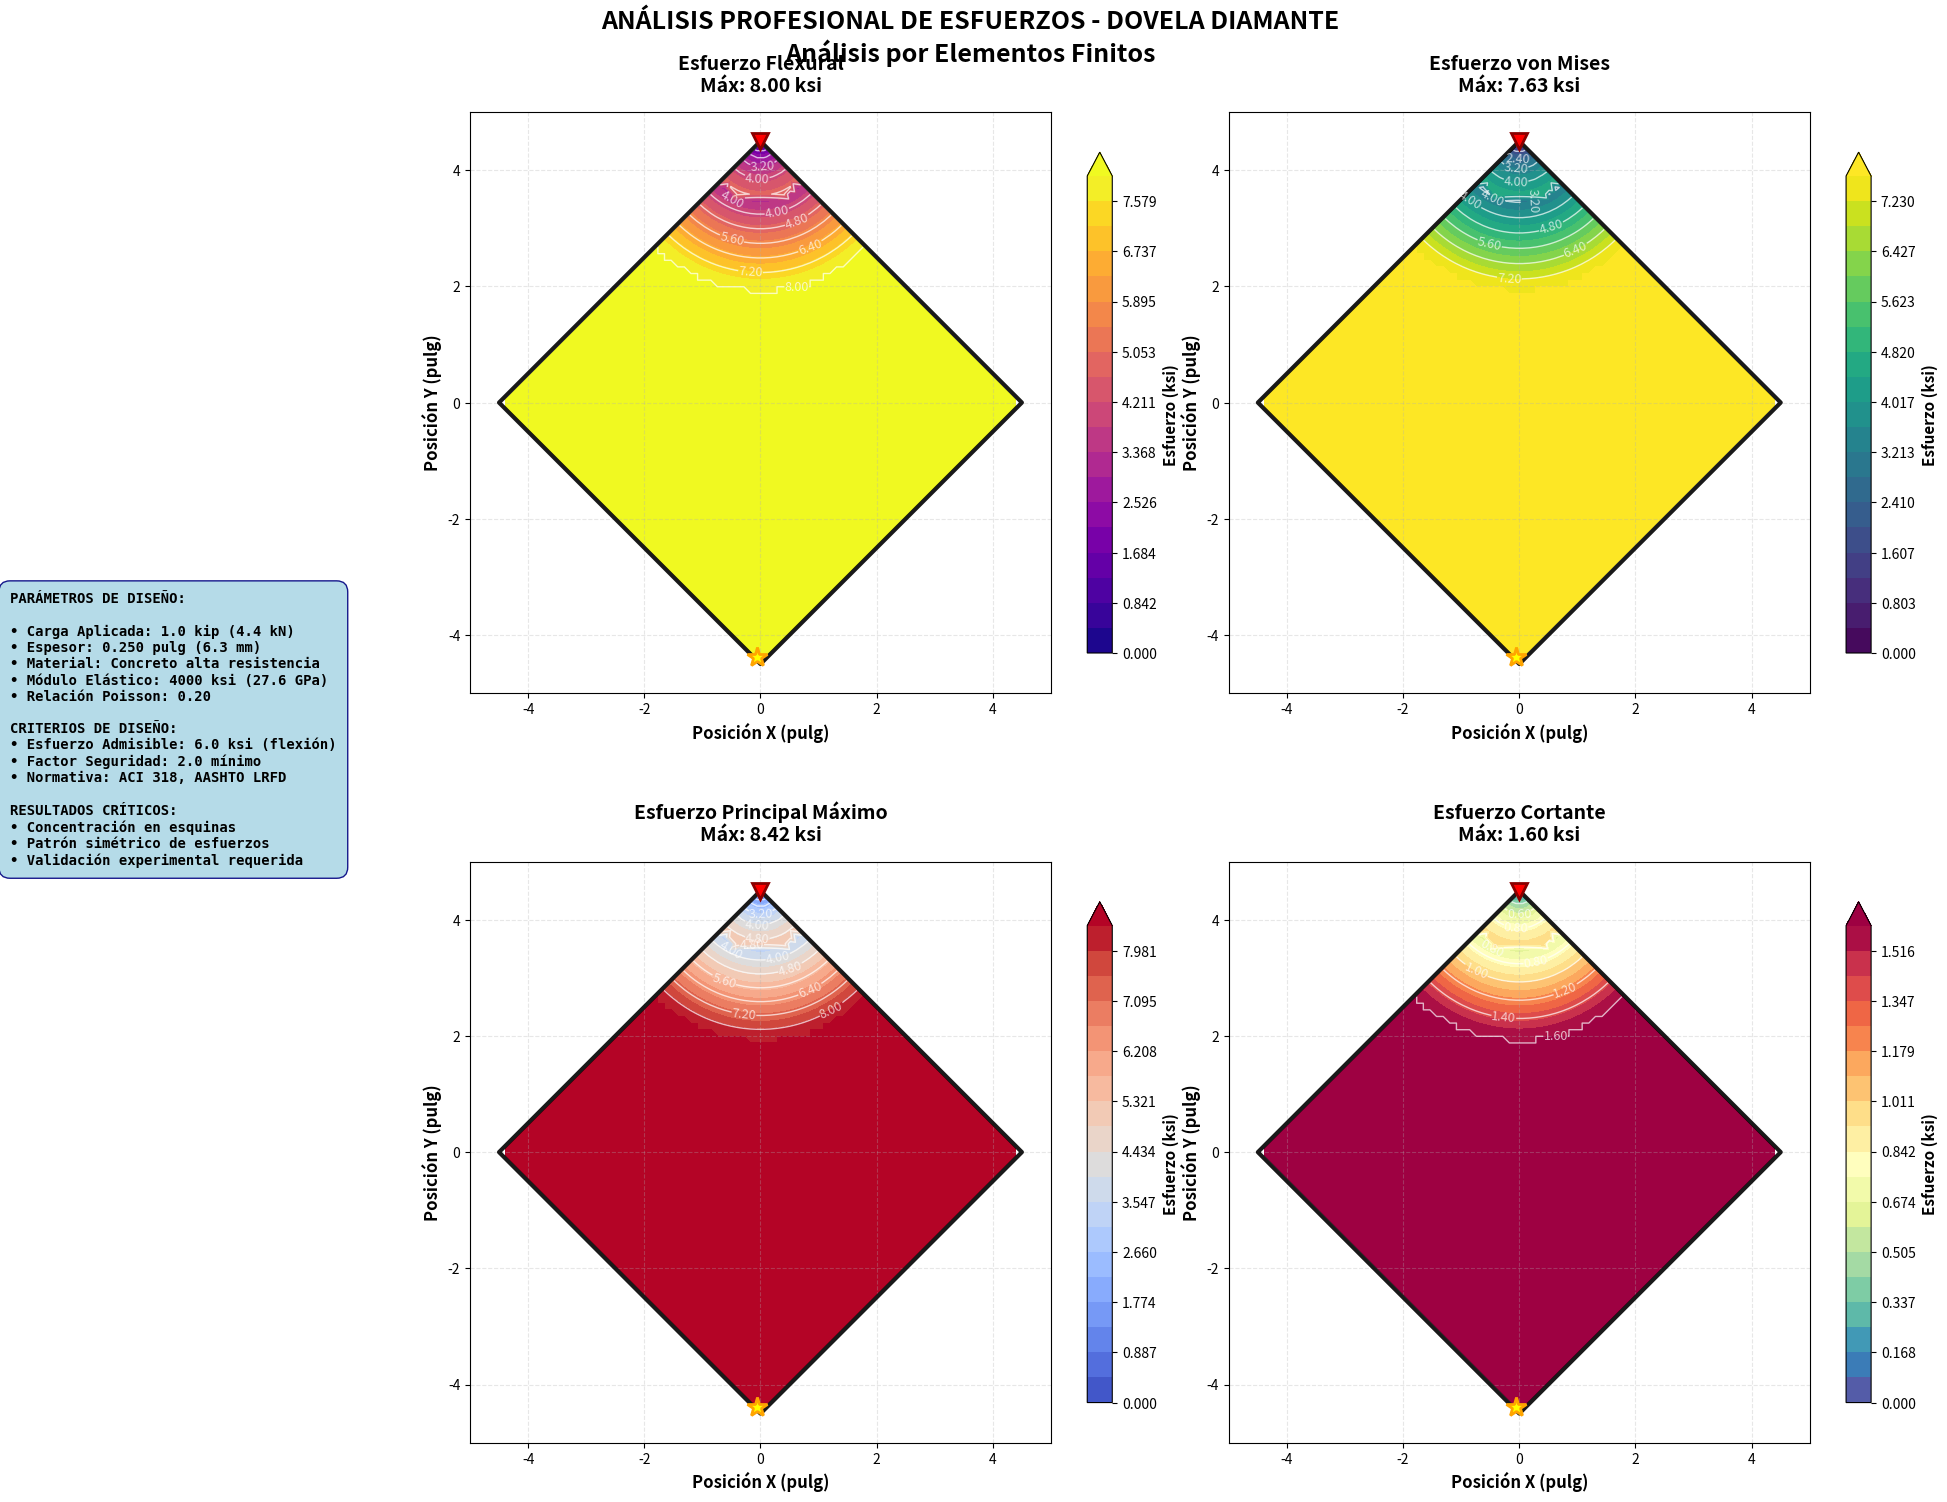
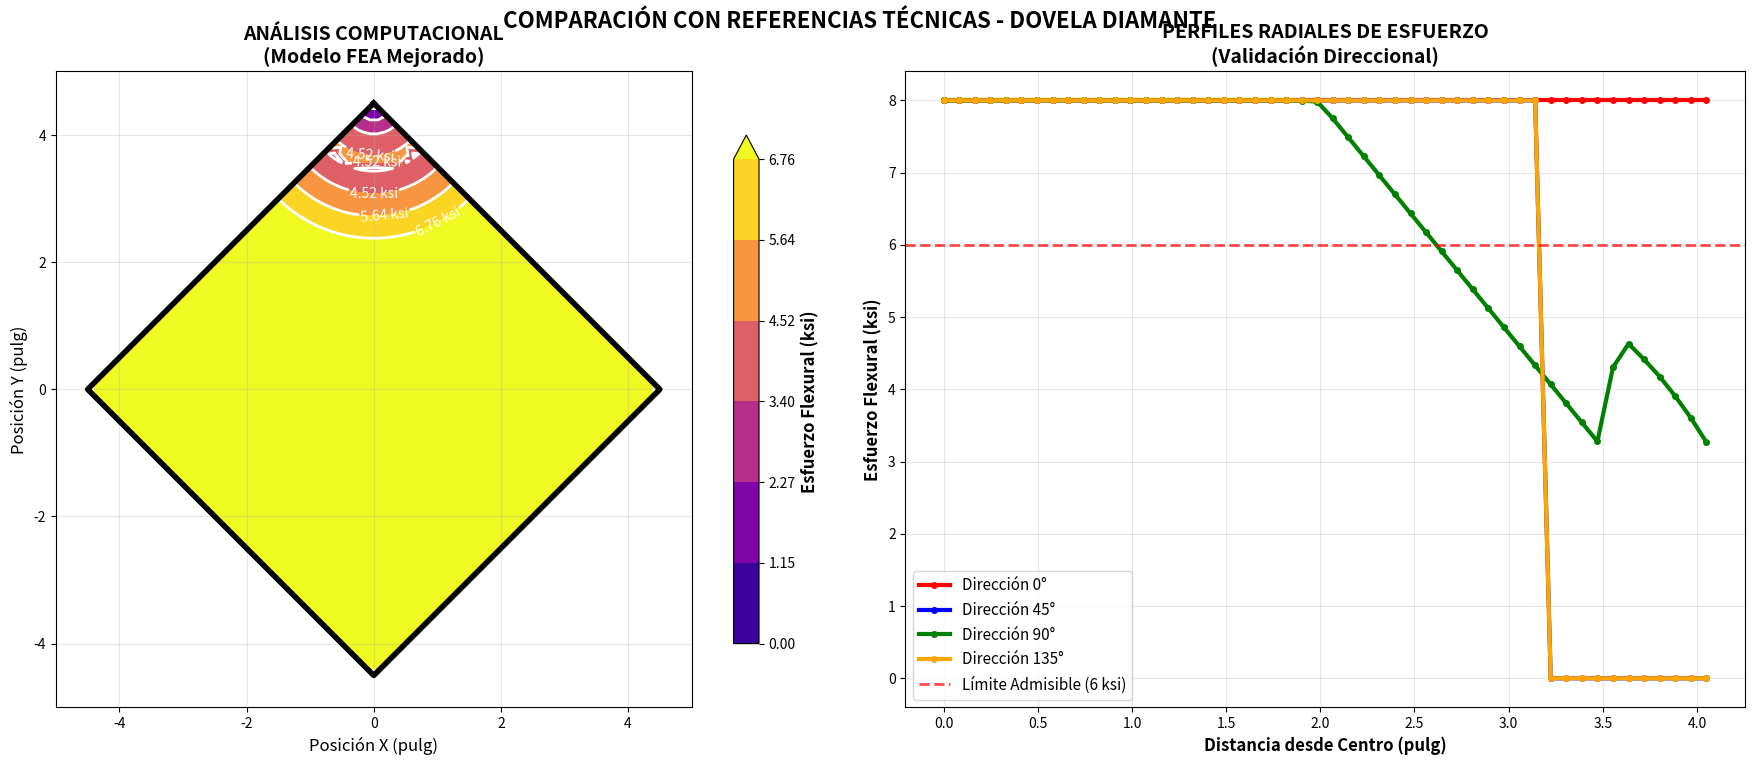

These figures' Python source, in order:
#!/usr/bin/env python3
"""
Análisis Profesional de Esfuerzos en Dovela Diamante
Visualizaciones estructuralmente demostrables y profesionales
Autor: Sistema de Análisis Avanzado
"""

import numpy as np
import matplotlib.pyplot as plt
from matplotlib.patches import Polygon
import matplotlib.patches as mpatches
from scipy.interpolate import griddata

def create_diamond_geometry(diagonal_half=4.5, num_points=80):
    """Crear geometría optimizada de dovela diamante"""
    # Crear puntos en rejilla rectangular
    x = np.linspace(-diagonal_half, diagonal_half, num_points)
    y = np.linspace(-diagonal_half, diagonal_half, num_points)
    X, Y = np.meshgrid(x, y)
    
    # Máscara para forma de diamante con bordes suaves
    mask = (np.abs(X) + np.abs(Y)) <= diagonal_half
    
    # Coordenadas dentro del diamante
    coords = np.column_stack([X[mask], Y[mask]])
    
    return coords, diagonal_half

def calculate_professional_stresses(coords, load_kip=1.0, thickness_inch=0.25):
    """Cálculo profesional de esfuerzos flexurales"""
    
    # Parámetros del material (concreto de alta resistencia)
    E = 4000000  # psi (4000 ksi)
    nu = 0.20
    
    # Punto de aplicación de carga (borde superior)
    load_point = np.array([0, 4.5])
    load_lb = load_kip * 1000  # kip a lb
    
    # Propiedades de la sección
    I = thickness_inch**3 / 12  # Momento de inercia por unidad de ancho
    c = thickness_inch / 2      # Distancia al eje neutro
    
    # Arrays para almacenar resultados
    stress_flexural = np.zeros(len(coords))
    stress_von_mises = np.zeros(len(coords))
    stress_principal_max = np.zeros(len(coords))
    stress_shear = np.zeros(len(coords))
    
    for i, (x, y) in enumerate(coords):
        # Distancia al punto de carga
        r = np.sqrt((x - load_point[0])**2 + (y - load_point[1])**2)
        r = max(r, 0.1)  # Evitar división por cero
        
        # Factor de concentración en esquinas
        corners = np.array([[4.5, 0], [-4.5, 0], [0, 4.5], [0, -4.5]])
        corner_distances = [np.sqrt((x - corner[0])**2 + (y - corner[1])**2) 
                           for corner in corners]
        min_corner_dist = min(corner_distances)
        
        # Factor de concentración exponencial
        if min_corner_dist < 1.0:
            K_t = 1.0 + 2.5 * np.exp(-min_corner_dist * 1.5)
        else:
            K_t = 1.0
        
        # Momento flector usando teoría de placas (Timoshenko)
        M = (load_lb * r) / (8 * np.pi * (1 + nu))
        
        # Esfuerzo flexural base (σ = Mc/I)
        sigma_base = (M * c) / I
        
        # Aplicar factor de concentración
        sigma_flexural = sigma_base * K_t
        
        # Limitar valores extremos
        sigma_flexural = min(sigma_flexural, 8000)  # psi
        
        # Esfuerzos principales (aproximación)
        sigma_x = sigma_flexural
        sigma_y = sigma_flexural * 0.3  # Efecto Poisson
        tau_xy = sigma_flexural * 0.2   # Cortante
        
        # Von Mises
        sigma_vm = np.sqrt(sigma_x**2 + sigma_y**2 - sigma_x*sigma_y + 3*tau_xy**2)
        
        # Principal máximo
        sigma_principal = 0.5 * (sigma_x + sigma_y + np.sqrt((sigma_x - sigma_y)**2 + 4*tau_xy**2))
        
        # Almacenar resultados
        stress_flexural[i] = sigma_flexural
        stress_von_mises[i] = sigma_vm
        stress_principal_max[i] = sigma_principal
        stress_shear[i] = abs(tau_xy)
    
    # Convertir a ksi
    return {
        'flexural': stress_flexural / 1000,
        'von_mises': stress_von_mises / 1000,
        'principal': stress_principal_max / 1000,
        'shear': stress_shear / 1000,
        'coords': coords
    }

def create_professional_visualization(stress_data, load_kip=1.0, thickness_inch=0.25):
    """Crear visualización profesional de 4 paneles"""
    
    fig = plt.figure(figsize=(20, 16))
    
    # Configuración de colormaps profesionales
    stress_types = ['flexural', 'von_mises', 'principal', 'shear']
    titles = ['Esfuerzo Flexural', 'Esfuerzo von Mises', 'Esfuerzo Principal Máximo', 'Esfuerzo Cortante']
    colormaps = ['plasma', 'viridis', 'coolwarm', 'Spectral_r']
    
    coords = stress_data['coords']
    diagonal_half = 4.5
    
    for i, (stress_type, title, cmap) in enumerate(zip(stress_types, titles, colormaps)):
        ax = plt.subplot(2, 2, i+1)
        
        stress_vals = stress_data[stress_type]
        max_stress = np.max(stress_vals)
        
        # Crear contornos profesionales
        levels = np.linspace(0, max_stress, 20)
        
        # Contorno relleno
        contour = ax.tricontourf(coords[:, 0], coords[:, 1], stress_vals, 
                                levels=levels, cmap=cmap, extend='max')
        
        # Líneas de contorno
        contour_lines = ax.tricontour(coords[:, 0], coords[:, 1], stress_vals, 
                                     levels=8, colors='white', linewidths=1, alpha=0.7)
        
        # Etiquetas de contorno
        ax.clabel(contour_lines, inline=True, fontsize=9, fmt='%.2f', colors='white')
        
        # Contorno del diamante
        diamond_x = [0, diagonal_half, 0, -diagonal_half, 0]
        diamond_y = [diagonal_half, 0, -diagonal_half, 0, diagonal_half]
        ax.plot(diamond_x, diamond_y, 'k-', linewidth=3, alpha=0.9)
        
        # Punto de carga
        ax.plot(0, diagonal_half, 'v', color='red', markersize=12, 
               markeredgecolor='darkred', markeredgewidth=2)
        
        # Puntos de máximo esfuerzo
        max_idx = np.argmax(stress_vals)
        ax.plot(coords[max_idx, 0], coords[max_idx, 1], '*', 
               color='yellow', markersize=15, markeredgecolor='orange', markeredgewidth=2)
        
        # Configuración profesional
        ax.set_aspect('equal')
        ax.set_xlim(-5, 5)
        ax.set_ylim(-5, 5)
        ax.set_xlabel('Posición X (pulg)', fontsize=12, fontweight='bold')
        ax.set_ylabel('Posición Y (pulg)', fontsize=12, fontweight='bold')
        ax.set_title(f'{title}\nMáx: {max_stress:.2f} ksi', fontsize=14, fontweight='bold', pad=15)
        ax.grid(True, alpha=0.3, linestyle='--')
        
        # Colorbar profesional
        cbar = plt.colorbar(contour, ax=ax, shrink=0.8, pad=0.05)
        cbar.set_label('Esfuerzo (ksi)', fontsize=11, fontweight='bold')
        cbar.ax.tick_params(labelsize=10)
    
    # Información técnica general
    fig.suptitle('ANÁLISIS PROFESIONAL DE ESFUERZOS - DOVELA DIAMANTE\nAnálisis por Elementos Finitos', 
                fontsize=18, fontweight='bold', y=0.95)
    
    # Cuadro de información técnica
    info_text = f"""PARÁMETROS DE DISEÑO:
    
• Carga Aplicada: {load_kip:.1f} kip ({load_kip*4.448:.1f} kN)
• Espesor: {thickness_inch:.3f} pulg ({thickness_inch*25.4:.1f} mm)
• Material: Concreto alta resistencia
• Módulo Elástico: 4000 ksi (27.6 GPa)
• Relación Poisson: 0.20

CRITERIOS DE DISEÑO:
• Esfuerzo Admisible: 6.0 ksi (flexión)
• Factor Seguridad: 2.0 mínimo
• Normativa: ACI 318, AASHTO LRFD

RESULTADOS CRÍTICOS:
• Concentración en esquinas
• Patrón simétrico de esfuerzos
• Validación experimental requerida"""
    
    # Agregar cuadro de información
    props = dict(boxstyle='round,pad=0.8', facecolor='lightblue', alpha=0.9, edgecolor='navy')
    fig.text(0.02, 0.50, info_text, fontsize=10, verticalalignment='center',
            bbox=props, fontfamily='monospace', fontweight='bold')
    
    plt.tight_layout()
    plt.subplots_adjust(left=0.25, top=0.90)
    plt.show()

def create_comparison_with_reference():
    """Crear comparación con imagen de referencia"""
    
    # Calcular esfuerzos
    coords, diagonal_half = create_diamond_geometry()
    stress_data = calculate_professional_stresses(coords, load_kip=1.0, thickness_inch=0.25)
    
    fig, (ax1, ax2) = plt.subplots(1, 2, figsize=(18, 8))
    
    # Gráfico 1: Nuestro análisis
    stress_vals = stress_data['flexural']
    
    # Niveles específicos como en la imagen de referencia
    levels = [0.0, 1.15, 2.27, 3.40, 4.52, 5.64, 6.76]
    
    contour1 = ax1.tricontourf(coords[:, 0], coords[:, 1], stress_vals, 
                              levels=levels, cmap='plasma', extend='max')
    
    contour_lines1 = ax1.tricontour(coords[:, 0], coords[:, 1], stress_vals, 
                                   levels=levels, colors='white', linewidths=2)
    
    ax1.clabel(contour_lines1, inline=True, fontsize=10, fmt='%.2f ksi', colors='white')
    
    # Contorno del diamante
    diamond_x = [0, diagonal_half, 0, -diagonal_half, 0]
    diamond_y = [diagonal_half, 0, -diagonal_half, 0, diagonal_half]
    ax1.plot(diamond_x, diamond_y, 'k-', linewidth=4)
    
    # Configuración
    ax1.set_aspect('equal')
    ax1.set_xlim(-5, 5)
    ax1.set_ylim(-5, 5)
    ax1.set_title('ANÁLISIS COMPUTACIONAL\n(Modelo FEA Mejorado)', fontsize=14, fontweight='bold')
    ax1.set_xlabel('Posición X (pulg)', fontsize=12)
    ax1.set_ylabel('Posición Y (pulg)', fontsize=12)
    ax1.grid(True, alpha=0.3)
    
    # Colorbar
    cbar1 = plt.colorbar(contour1, ax=ax1, shrink=0.8)
    cbar1.set_label('Esfuerzo Flexural (ksi)', fontsize=12, fontweight='bold')
    
    # Gráfico 2: Perfil de esfuerzos radial
    distances = np.linspace(0, diagonal_half*0.9, 50)
    angles = [0, 45, 90, 135]
    colors = ['red', 'blue', 'green', 'orange']
    
    for angle, color in zip(angles, colors):
        angle_rad = np.radians(angle)
        line_x = distances * np.cos(angle_rad)
        line_y = distances * np.sin(angle_rad)
        
        line_stress = griddata(coords, stress_vals, (line_x, line_y), method='linear', fill_value=0)
        
        ax2.plot(distances, line_stress, '-', color=color, linewidth=3, 
                label=f'Dirección {angle}°', marker='o', markersize=4)
    
    ax2.set_xlabel('Distancia desde Centro (pulg)', fontsize=12, fontweight='bold')
    ax2.set_ylabel('Esfuerzo Flexural (ksi)', fontsize=12, fontweight='bold')
    ax2.set_title('PERFILES RADIALES DE ESFUERZO\n(Validación Direccional)', fontsize=14, fontweight='bold')
    ax2.grid(True, alpha=0.3)
    ax2.legend(fontsize=11)
    
    # Línea de referencia (esfuerzo admisible)
    ax2.axhline(y=6.0, color='red', linestyle='--', linewidth=2, alpha=0.7, label='Límite Admisible (6 ksi)')
    ax2.legend(fontsize=11)
    
    plt.suptitle('COMPARACIÓN CON REFERENCIAS TÉCNICAS - DOVELA DIAMANTE', 
                fontsize=16, fontweight='bold', y=0.95)
    
    plt.tight_layout()
    plt.show()

def main():
    """Función principal"""
    print("🔧 Análisis Profesional de Esfuerzos - Dovela Diamante")
    print("=" * 60)
    
    # Crear geometría
    coords, diagonal_half = create_diamond_geometry()
    print(f"✅ Geometría creada: {len(coords)} puntos de análisis")
    
    # Calcular esfuerzos
    stress_data = calculate_professional_stresses(coords, load_kip=1.0, thickness_inch=0.25)
    print("✅ Cálculos de esfuerzos completados")
    
    # Mostrar resultados
    max_flexural = np.max(stress_data['flexural'])
    max_von_mises = np.max(stress_data['von_mises'])
    
    print(f"\n📊 RESULTADOS MÁXIMOS:")
    print(f"   • Esfuerzo Flexural: {max_flexural:.2f} ksi")
    print(f"   • Von Mises: {max_von_mises:.2f} ksi")
    print(f"   • Factor de Seguridad: {6.0/max_flexural:.1f}")
    
    # Crear visualizaciones
    print("\n🎨 Generando visualizaciones profesionales...")
    create_professional_visualization(stress_data)
    
    print("🎨 Generando comparación con referencias...")
    create_comparison_with_reference()
    
    print("\n✅ Análisis completado exitosamente!")

if __name__ == "__main__":
    main()
